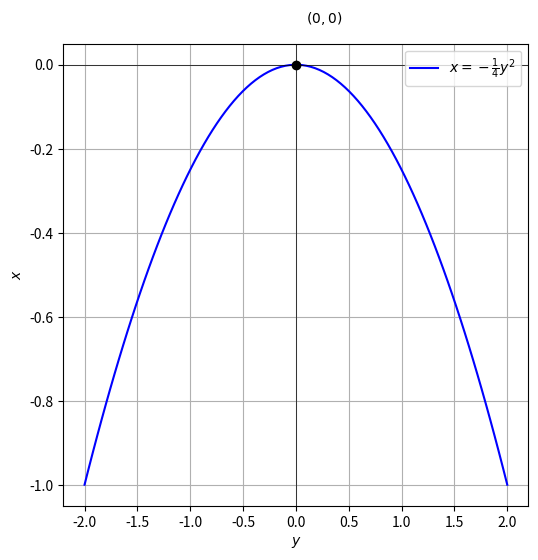

This chart was generated by the following Python code:
import numpy as np
import matplotlib.pyplot as plt

y = np.linspace(-2, 2, 100)

x = -0.25 * y**2

plt.figure(figsize=(6, 6))
plt.plot(y, x, 'b-', label=r'$x = -\frac{1}{4} y^2$')
plt.scatter([0], [0], color='black', zorder=5)
plt.text(0.1, 0.1, '$(0,0)$', fontsize=10)

plt.axhline(0, color='black', linewidth=0.5)
plt.axvline(0, color='black', linewidth=0.5)
plt.xlabel('$y$')
plt.ylabel('$x$')
plt.grid(True)
plt.legend()

plt.show()

# plt.savefig('parabola.svg', format='svg')
